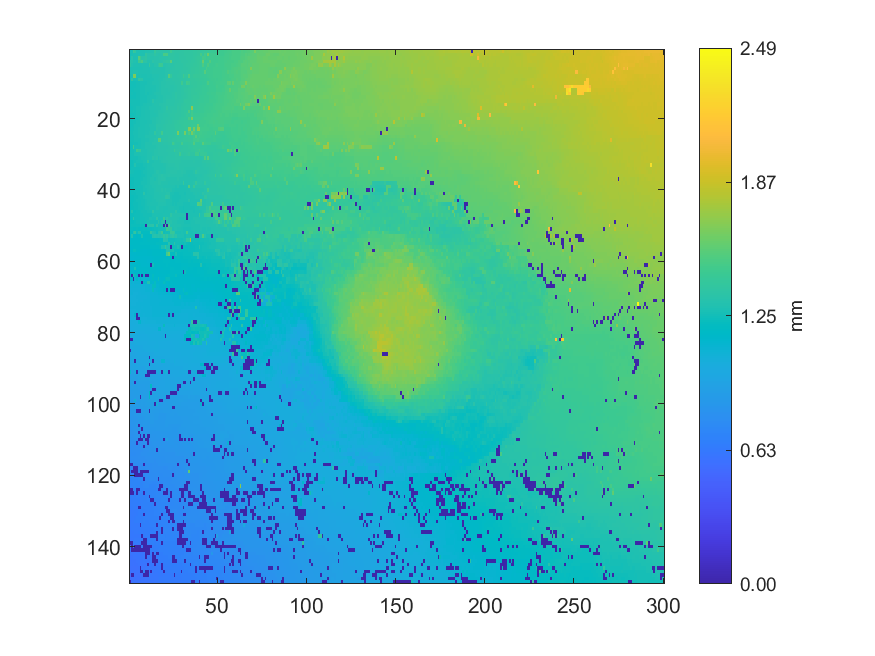

Data behind this chart, as committed beside it:
1.2677, 1.26815, 1.44046, 1.37364, 1.29112, 1.29138, 1.29109, 1.29244, 1.29531, 1.29682, 1.29964, 1.30276, 1.30724, 1.30976, 1.40912, 1.35013, 1.34876, 1.34887, 1.34616, 1.34458, 1.34549, 1.34959, 1.35007, 1.44378
1.263, 1.271, 1.278, 1.282, 1.283, 1.286, 1.288, 1.294, 1.293, 1.379, 1.325, 1.326, 1.326, 1.325, 1.371, 1.336, 1.334, 1.334, 1.339, 1.493, 1.492, 1.493, 1.36, 1.37
1.267, 1.334, 1.279, 1.286, 1.287, 1.539, 1.439, 1.352, 1.35, 1.367, 1.327, 1.326, 1.321, 1.319, 1.326, 1.327, 1.329, 1.336, 1.339, 1.338, 1.34, 1.353, 1.361, 1.364
1.317, 1.32, 1.298, 1.296, 1.296, 1.444, 1.438, 1.49, 1.346, 1.347, 1.309, 1.309, 1.312, 1.345, 1.331, 1.332, 1.332, 1.334, 1.336, 1.368, 1.373, 1.389, 1.388, 1.548
1.355, 1.3, 1.291, 1.29, 1.288, 1.286, 1.286, 1.287, 1.286, 1.286, 1.295, 1.399, 1.309, 1.303, 1.317, 1.32, 1.382, 1.448, 1.44, 1.319, 1.323, 1.326, 1.336, 1.34
1.283, 1.281, 1.282, 1.284, 1.285, 1.284, 1.284, 1.284, 1.289, 1.291, 1.293, 1.293, 1.302, 1.304, 1.304, 1.307, 1.305, 1.306, 1.313, 1.312, 1.324, 1.326, 1.33, 1.338
1.289, 1.291, 1.313, 1.309, 1.3, 1.292, 1.291, 1.291, 1.292, 1.291, 1.29, 1.292, 1.301, 1.307, 1.308, 1.306, 1.307, 1.312, 1.313, 1.314, 1.321, 1.322, 1.33, 1.348
1.274, 1.273, 1.651, 1.65, 1.279, 1.279, 1.288, 1.283, 1.285, 1.285, 1.286, 1.288, 1.294, 1.297, 1.302, 1.303, 1.305, 1.306, 1.312, 1.314, 1.322, 1.325, 1.53, 1.405
1.256, 1.361, 1.267, 1.267, 1.273, 1.386, 1.34, 1.342, 1.277, 1.277, 1.28, 1.28, 1.294, 1.295, 1.302, 1.303, 1.307, 1.31, 1.313, 1.32, 1.326, 1.34, 1.343, 1.342
1.252, 1.255, 1.255, 1.253, 1.261, 1.261, 1.267, 1.269, 1.271, 1.273, 1.281, 1.285, 1.294, 1.296, 1.299, 1.299, 1.302, 1.308, 1.316, 1.32, 1.323, 1.33, 1.331, 1.337
1.25, 1.253, 1.252, 1.257, 1.264, 1.265, 1.269, 1.269, 1.273, 1.279, 1.281, 1.284, 1.291, 1.293, 1.294, 1.299, 1.301, 1.307, 1.316, 1.316, 1.326, 1.329, 1.331, 1.334
1.253, 1.257, 1.257, 1.262, 1.264, 1.265, 1.267, 1.272, 1.274, 1.277, 1.28, 1.281, 1.282, 1.287, 1.289, 1.3, 1.302, 1.308, 1.316, 1.32, 1.32, 1.323, 1.328, 1.331
1.254, 1.258, 1.257, 1.256, 1.259, 1.264, 1.267, 1.269, 1.271, 1.277, 1.276, 1.28, 1.283, 1.293, 1.297, 1.306, 1.307, 1.311, 1.316, 1.316, 1.32, 1.322, 1.323, 1.332
1.256, 1.254, 1.256, 1.256, 1.262, 1.266, 1.274, 1.273, 1.276, 1.275, 1.279, 1.28, 1.286, 1.294, 1.295, 1.305, 1.309, 1.312, 1.311, 1.316, 1.321, 1.328, 1.335, 1.334
1.257, 1.258, 1.261, 1.26, 1.264, 1.265, 1.271, 1.273, 1.275, 1.276, 1.282, 1.283, 1.288, 1.342, 1.299, 1.312, 1.314, 1.314, 1.313, 1.319, 1.323, 1.34, 1.34, 1.342
1.256, 1.259, 1.263, 1.261, 1.263, 1.264, 1.27, 1.276, 1.28, 1.282, 1.29, 1.29, 1.292, 1.304, 1.306, 1.311, 1.314, 1.318, 1.32, 1.333, 1.334, 1.336, 1.338, 1.34
1.255, 1.255, 1.263, 1.263, 1.267, 1.273, 1.274, 1.285, 1.286, 1.292, 1.292, 1.298, 1.297, 1.3, 1.303, 1.309, 1.315, 1.315, 1.323, 1.329, 1.332, 1.378, 1.343, 1.347
1.26, 1.26, 1.271, 1.266, 1.267, 1.273, 1.274, 1.285, 1.285, 1.291, 1.291, 1.295, 1.298, 1.299, 1.306, 1.306, 1.317, 1.323, 1.323, 1.332, 1.337, 1.347, 1.346, 1.353
1.255, 1.254, 1.256, 1.263, 1.269, 1.27, 1.275, 1.279, 1.283, 1.289, 1.292, 1.296, 1.297, 1.304, 1.305, 1.313, 1.322, 1.325, 1.326, 1.341, 1.344, 1.344, 1.35, 1.354
1.253, 1.253, 1.309, 1.263, 1.265, 1.272, 1.277, 1.279, 1.282, 1.295, 1.293, 1.295, 1.298, 1.308, 1.311, 1.322, 1.323, 1.333, 1.333, 1.336, 1.343, 1.351, 1.352, 1.354
1.252, 1.255, 1.258, 1.266, 1.268, 1.273, 1.278, 1.281, 1.284, 1.285, 1.291, 1.294, 1.295, 1.311, 1.313, 1.319, 1.333, 1.331, 1.338, 1.343, 1.346, 1.352, 1.355, 1.359
1.252, 1.255, 1.261, 1.267, 1.271, 1.276, 1.279, 1.281, 1.286, 1.286, 1.288, 1.296, 1.296, 1.303, 1.306, 1.34, 1.339, 1.338, 1.337, 1.345, 1.349, 1.355, 1.364, 1.37
1.256, 1.26, 1.26, 1.272, 1.271, 1.277, 1.278, 1.281, 1.285, 1.288, 1.29, 1.294, 1.298, 1.3, 1.304, 1.336, 1.331, 1.33, 1.338, 1.347, 1.354, 1.354, 1.363, 1.365
1.259, 1.262, 1.267, 1.27, 1.272, 1.277, 1.277, 1.28, 1.285, 1.289, 1.295, 1.301, 1.301, 1.304, 1.378, 1.319, 1.327, 1.335, 1.468, 1.349, 1.354, 1.359, 1.359, 1.363
1.259, 1.26, 1.263, 1.267, 1.267, 1.278, 1.277, 1.279, 1.285, 1.296, 1.298, 1.3, 1.307, 1.308, 1.313, 1.316, 1.331, 1.333, 1.341, 1.349, 1.348, 1.354, 1.358, 1.366
1.265, 1.265, 1.266, 1.268, 1.27, 1.27, 1.272, 1.279, 1.285, 1.295, 1.296, 1.301, 1.31, 1.311, 1.316, 1.319, 1.543, 1.544, 1.345, 1.346, 1.349, 1.35, 1.361, 1.361
1.251, 1.255, 1.262, 1.264, 1.265, 1.268, 1.272, 1.281, 1.279, 1.301, 1.301, 1.304, 1.305, 1.317, 1.322, 1.323, 1.328, 1.333, 1.333, 1.341, 1.341, 1.343, 1.347, 1.352
1.252, 1.254, 1.466, 1.268, 1.268, 1.269, 1.272, 1.284, 1.285, 1.297, 1.298, 1.299, 1.306, 1.314, 1.314, 1.318, 1.327, 1.327, 1.331, 1.333, 1.334, 1.334, 1.344, 1.35
1.253, 1.261, 1.261, 1.268, 1.443, 1.394, 1.398, 1.295, 1.293, 1.292, 1.302, 1.313, 1.313, 1.311, 1.316, 1.319, 1.33, 1.329, 1.331, 1.331, 1.333, 1.338, 1.341, 1.347
1.259, 1.257, 1.257, 1.282, 1.281, 1.281, 1.286, 1.286, 1.29, 1.293, 1.296, 1.3, 1.305, 1.313, 1.32, 1.322, 1.326, 1.331, 1.329, 1.329, 1.33, 1.334, 1.335, 1.337
1.256, 1.259, 1.257, 1.261, 1.261, 1.27, 1.271, 1.282, 1.284, 1.292, 1.298, 1.303, 1.303, 1.338, 1.316, 1.337, 1.301, 1.321, 1.324, 1.328, 1.33, 1.34, 1.339, 1.338
1.244, 1.245, 1.256, 1.262, 1.267, 1.269, 1.269, 1.275, 1.278, 1.282, 1.391, 1.288, 1.291, 1.296, 1.296, 1.301, 1.302, 1.309, 1.319, 1.327, 1.326, 1.333, 1.335, 1.335
1.243, 1.246, 1.25, 1.3, 1.264, 1.266, 1.261, 1.266, 1.267, 1.273, 1.278, 1.279, 1.293, 1.296, 1.296, 1.301, 1.302, 1.303, 1.303, 1.312, 1.312, 1.323, 1.33, 1.329
1.247, 1.25, 1.251, 1.251, 1.253, 1.254, 1.257, 1.261, 1.263, 1.268, 1.276, 1.286, 1.292, 1.293, 1.305, 1.305, 1.304, 1.3, 1.303, 1.305, 1.31, 1.318, 1.32, 1.322
1.274, 1.257, 1.258, 1.253, 1.253, 1.25, 1.254, 1.259, 1.267, 1.274, 1.278, 1.28, 1.292, 1.292, 1.301, 1.32, 1.319, 1.306, 1.305, 1.308, 1.309, 1.318, 1.323, 1.332
1.25, 1.249, 1.251, 1.25, 1.251, 1.253, 1.254, 1.26, 1.265, 1.274, 1.278, 1.281, 1.285, 1.299, 1.31, 1.31, 1.317, 1.317, 1.337, 1.32, 1.32, 1.323, 1.325, 1.324
1.244, 1.245, 1.246, 1.249, 1.253, 1.253, 1.257, 1.264, 1.272, 1.273, 1.282, 1.283, 1.297, 1.298, 1.294, 1.308, 1.319, 1.322, 1.326, 1.326, 1.325, 1.315, 1.314, 1.312
1.235, 1.242, 1.244, 1.254, 1.253, 1.255, 1.259, 1.267, 1.274, 1.276, 1.284, 1.284, 1.299, 1.299, 1.306, 1.31, 1.319, 1.322, 1.315, 1.31, 1.307, 1.306, 1.305, 1.307
1.234, 1.238, 1.247, 1.25, 1.254, 1.258, 1.262, 1.265, 1.276, 1.282, 1.283, 1.289, 1.292, 1.299, 1.297, 1.314, 1.314, 1.314, 1.31, 1.305, 1.305, 1.303, 1.302, 1.302
1.236, 1.238, 1.246, 1.253, 1.253, 1.255, 1.26, 1.266, 1.272, 1.275, 1.283, 1.292, 1.292, 1.292, 1.298, 1.312, 1.314, 1.314, 1.318, 1.315, 1.318, 1.309, 1.308, 1.314
1.233, 1.242, 1.243, 1.243, 1.25, 1.252, 1.259, 1.262, 1.344, 1.274, 1.282, 1.283, 1.294, 1.294, 1.302, 1.302, 1.304, 1.314, 1.315, 1.313, 1.313, 1.317, 1.319, 1.283
1.234, 1.235, 1.237, 1.243, 1.246, 1.253, 1.258, 1.26, 1.27, 1.284, 1.281, 1.284, 1.285, 1.288, 1.297, 1.302, 1.303, 1.305, 1.31, 1.31, 1.359, 1.372, 1.345, 1.278
1.23, 1.234, 1.236, 1.242, 1.248, 1.252, 1.255, 1.261, 1.266, 1.27, 1.283, 1.285, 1.283, 1.288, 1.294, 1.3, 1.304, 1.306, 1.306, 1.306, 1.305, 1.294, 1.291, 1.288
1.227, 1.236, 1.238, 1.24, 1.243, 1.251, 1.252, 1.257, 1.264, 1.274, 1.28, 1.281, 1.286, 1.291, 1.291, 1.295, 1.297, 1.302, 1.302, 1.302, 1.298, 1.292, 1.286, 1.281
1.224, 1.23, 1.237, 1.238, 1.242, 1.248, 1.254, 1.257, 1.263, 1.267, 1.27, 1.277, 1.277, 1.279, 1.285, 1.299, 1.296, 1.293, 1.286, 1.282, 1.281, 1.284, 1.286, 1.288
1.223, 1.303, 1.235, 1.237, 1.244, 1.245, 1.249, 1.257, 1.26, 1.265, 1.267, 1.268, 1.275, 1.361, 1.285, 1.286, 1.295, 1.293, 1.293, 1.284, 1.293, 1.293, 1.29, 1.29
1.223, 1.229, 1.237, 1.238, 1.239, 1.247, 1.253, 1.254, 1.259, 1.26, 1.262, 1.264, 1.266, 1.28, 1.281, 1.279, 1.278, 1.28, 1.282, 1.288, 1.29, 1.294, 1.295, 1.36
1.224, 1.229, 1.337, 1.241, 1.243, 1.243, 1.251, 1.257, 1.256, 1.26, 1.263, 1.277, 1.277, 1.274, 1.274, 1.347, 1.268, 1.267, 1.275, 1.439, 1.289, 1.359, 1.31, 1.311
1.223, 1.226, 1.228, 1.236, 1.241, 1.242, 1.252, 1.253, 1.256, 1.266, 1.267, 1.269, 1.266, 1.26, 1.26, 1.261, 1.329, 1.274, 1.331, 1.322, 0.00366, 1.312, 1.316, 1.315
1.225, 1.23, 1.233, 1.234, 1.233, 1.237, 1.24, 1.237, 1.236, 0.003678, 1.321, 1.323, 1.331, 1.349, 1.248, 1.346, 1.262, 1.262, 1.27, 0.003538, 1.451, 0.003407, 1.474, 1.297
1.219, 1.218, 1.217, 1.218, 1.219, 1.217, 1.217, 1.217, 1.218, 1.216, 1.221, 1.224, 1.227, 1.235, 1.24, 1.247, 1.25, 1.25, 1.252, 1.257, 1.255, 1.457, 1.391, 1.393
1.199, 1.207, 1.3, 1.374, 1.234, 1.306, 1.305, 1.205, 1.205, 1.204, 1.205, 1.208, 1.381, 1.295, 1.268, 1.237, 1.3, 1.324, 1.451, 1.245, 1.26, 1.254, 1.261, 1.413
1.183, 1.305, 1.184, 1.181, 1.178, 1.181, 1.182, 1.281, 1.184, 1.189, 1.192, 1.195, 1.195, 1.313, 1.316, 1.313, 1.317, 1.309, 1.319, 1.397, 1.322, 1.392, 1.312, 1.35
1.175, 1.177, 1.176, 1.175, 1.173, 1.174, 1.175, 1.177, 1.182, 1.186, 1.19, 1.191, 1.191, 1.192, 1.193, 1.195, 1.198, 1.203, 1.205, 1.316, 1.312, 1.313, 1.235, 1.239
1.173, 1.175, 1.176, 1.176, 1.175, 1.177, 1.181, 1.181, 1.179, 1.18, 1.181, 1.186, 1.189, 1.189, 1.194, 1.199, 1.205, 1.206, 1.206, 1.209, 1.215, 1.216, 1.318, 1.239
1.165, 1.166, 1.17, 1.17, 1.173, 1.173, 1.173, 1.173, 1.175, 1.175, 1.177, 1.179, 1.18, 1.183, 1.184, 1.185, 1.185, 1.199, 1.286, 1.283, 1.42, 1.292, 1.293, 0.003971
1.16, 1.161, 1.211, 1.218, 1.171, 1.169, 1.165, 1.164, 1.157, 1.157, 1.16, 1.164, 1.169, 1.174, 1.176, 1.177, 1.177, 1.178, 1.181, 1.178, 1.181, 1.314, 1.309, 1.262
1.136, 1.145, 1.146, 1.148, 1.15, 1.154, 1.152, 1.151, 1.151, 1.157, 1.161, 1.165, 1.165, 1.17, 1.17, 1.172, 1.172, 1.171, 1.171, 1.17, 1.171, 1.472, 1.585, 1.199
1.139, 1.138, 1.14, 1.143, 1.147, 1.149, 1.149, 1.147, 1.146, 1.144, 1.143, 1.143, 1.143, 1.155, 1.16, 1.164, 1.167, 1.167, 1.169, 1.169, 1.17, 1.176, 1.18, 1.18
1.136, 1.138, 1.138, 1.149, 1.151, 1.151, 1.146, 1.145, 1.147, 1.147, 1.139, 1.138, 1.142, 1.144, 1.164, 1.167, 1.168, 1.173, 1.176, 1.181, 1.182, 1.181, 1.179, 1.178
1.133, 1.147, 1.146, 1.156, 1.162, 1.152, 1.15, 1.147, 1.144, 1.146, 1.149, 1.149, 0.003207, 1.253, 1.172, 1.171, 1.171, 1.17, 1.173, 1.173, 1.177, 1.18, 1.179, 1.177
... 89 more rows
